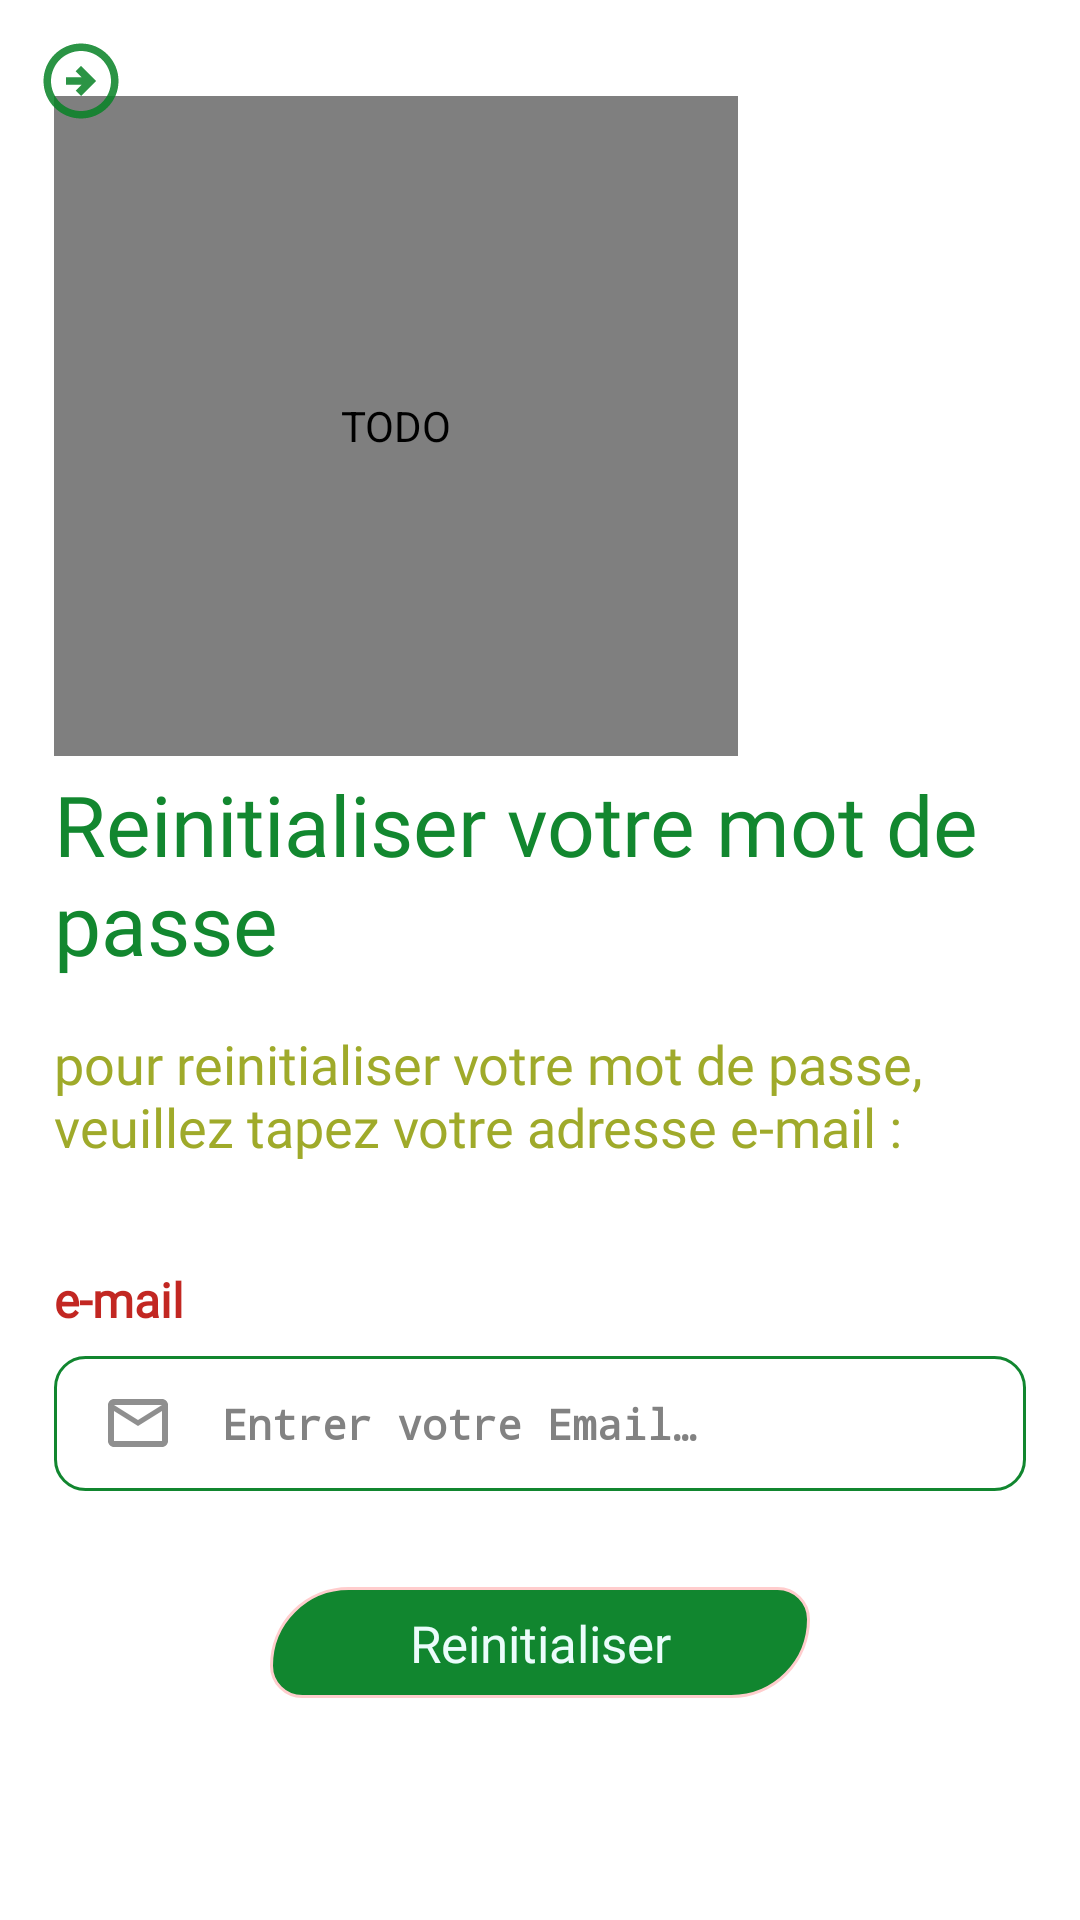

Reconstruct the res/layout file that produces this screen, plus the resources it refers to.
<!-- AndroidManifest.xml: application theme Theme.SmartDrive -->
<!-- res/layout/reset_password.xml -->
<?xml version="1.0" encoding="utf-8"?>
<androidx.constraintlayout.widget.ConstraintLayout xmlns:android="http://schemas.android.com/apk/res/android"
    xmlns:app="http://schemas.android.com/apk/res-auto"
    xmlns:tools="http://schemas.android.com/tools"
    android:layout_width="match_parent"
    android:layout_height="match_parent"
    android:theme="@style/login_sigup_theme"
    tools:context=".ResetPassword">






        <androidx.constraintlayout.widget.ConstraintLayout
            android:layout_width="0dp"
            android:layout_height="match_parent"
            app:layout_constraintTop_toTopOf="parent"
            app:layout_constraintEnd_toEndOf="parent"
            app:layout_constraintBottom_toBottomOf="parent"
            app:layout_constraintStart_toStartOf="parent">





            <com.airbnb.lottie.LottieAnimationView
                android:id="@+id/login_signup_logo"
                android:layout_width="0dp"
                android:layout_height="220dp"
                android:scaleType="fitCenter"
                android:padding="32dp"
                android:layout_marginEnd="24dp"
                app:layout_constraintTop_toTopOf="@id/guide_line_logo"
                app:layout_constraintStart_toEndOf="@id/guide_start"
                app:layout_constraintEnd_toStartOf="@id/end_gl_btn"
                app:lottie_speed="0.5"
                app:lottie_repeatMode="restart"
                app:lottie_loop="true"
                app:lottie_autoPlay="true"
                app:lottie_rawRes="@raw/reset_password"
                android:contentDescription="TODO"/>



            <ImageView
                android:id="@+id/log_back"
                android:layout_width="30dp"
                android:layout_height="30dp"
                android:src="@drawable/ic_back"
                android:layout_marginStart="12dp"
                android:layout_marginTop="12dp"
                app:layout_constraintStart_toStartOf="parent"
                app:layout_constraintTop_toTopOf="parent"
                android:elevation="10dp"
                android:onClick="returnBtn" />



            <androidx.constraintlayout.widget.Guideline
                android:id="@+id/guide_line_logo"
                android:layout_width="wrap_content"
                android:layout_height="wrap_content"
                android:orientation="horizontal"
                app:layout_constraintGuide_percent="0.05" />



            <androidx.constraintlayout.widget.Guideline
                android:id="@+id/guide_txtview"
                android:layout_width="wrap_content"
                android:layout_height="wrap_content"
                android:orientation="horizontal"
                app:layout_constraintGuide_percent="0.4" />



            <androidx.constraintlayout.widget.Guideline
                android:id="@+id/guide_start"
                android:layout_width="wrap_content"
                android:layout_height="wrap_content"
                android:orientation="vertical"
                app:layout_constraintGuide_percent="0.05" />

            <androidx.constraintlayout.widget.Guideline
                android:id="@+id/guide_end"
                android:layout_width="wrap_content"
                android:layout_height="wrap_content"
                android:orientation="vertical"
                app:layout_constraintGuide_percent="0.95" />

            <androidx.constraintlayout.widget.Guideline
                android:id="@+id/start_gl_btn"
                android:layout_width="wrap_content"
                android:layout_height="wrap_content"
                android:orientation="vertical"
                app:layout_constraintGuide_percent="0.25" />

            <androidx.constraintlayout.widget.Guideline
                android:id="@+id/end_gl_btn"
                android:layout_width="wrap_content"
                android:layout_height="wrap_content"
                android:orientation="vertical"
                app:layout_constraintGuide_percent="0.75" />




            <androidx.constraintlayout.widget.Guideline
                android:id="@+id/top_forum"
                android:layout_width="wrap_content"
                android:layout_height="wrap_content"
                android:orientation="horizontal"
                app:layout_constraintGuide_percent="0.66" />







            <TextView
                android:id="@+id/text_view_title"
                android:layout_width="0dp"
                android:layout_height="wrap_content"
                android:fontFamily="@font/aldrich"
                android:text="@string/reinitialiser_votre_mot_de_passe"
                android:textColor="@color/baseGreen"
                android:textSize="28sp"
                app:layout_constraintEnd_toEndOf="@id/guide_end"
                app:layout_constraintStart_toStartOf="@id/guide_start"
                app:layout_constraintTop_toBottomOf="@id/guide_txtview" />



            <TextView
                android:id="@+id/text_view_desc"
                android:layout_width="0dp"
                android:layout_height="wrap_content"
                android:text="@string/pour_reinitialiser_votre_mot_de_passe_veuillez_tapez_votre_adresse_e_mail"
                app:layout_constraintTop_toBottomOf="@id/text_view_title"
                app:layout_constraintStart_toStartOf="@id/guide_start"
                app:layout_constraintEnd_toEndOf="@id/guide_end"
                android:layout_marginTop="16dp"
                android:textSize="18sp"
                android:fontFamily="@font/alegreya_sans"
                android:textColor="#E0929E0C"
                />


            <TextView
                android:id="@+id/myTextView2"
                android:layout_width="0dp"
                android:layout_height="wrap_content"
                android:fontFamily="@font/alegreya_sans"
                android:text="@string/email"
                android:textColor="@color/baseRed"
                android:textStyle="bold"
                android:textSize="16sp"
                app:layout_constraintStart_toEndOf="@id/guide_start"
                app:layout_constraintTop_toBottomOf="@id/top_forum" />


            <EditText
                android:id="@+id/email_field"
                android:layout_width="0dp"
                android:layout_height="45dp"
                android:layout_marginTop="8dp"
                android:background="@drawable/background_edit"
                android:drawableStart="@drawable/custom_email_ic"
                android:drawablePadding="16dp"
                android:ems="10"
                android:fontFamily="monospace"
                android:hint="@string/enter_your_email"
                android:inputType="textEmailAddress"
                android:paddingHorizontal="16dp"
                android:textColor="@color/custom_black"
                android:textColorHint="@color/grey"
                android:textSize="14sp"
                android:textStyle="bold"
                app:layout_constraintEnd_toStartOf="@id/guide_end"
                app:layout_constraintStart_toEndOf="@id/guide_start"
                app:layout_constraintTop_toBottomOf="@id/myTextView2"/>





            <androidx.constraintlayout.widget.ConstraintLayout
                android:id="@+id/reinitialisationBtn"
                android:layout_width="0dp"
                android:layout_height="37dp"
                android:layout_marginTop="32dp"
                app:layout_constraintEnd_toStartOf="@id/end_gl_btn"
                app:layout_constraintStart_toEndOf="@id/start_gl_btn"
                android:animateLayoutChanges="true"
                app:layout_constraintTop_toBottomOf="@id/email_field"
                android:background="@drawable/signin_btn_selector"
                android:elevation="5dp">
                <TextView
                    android:id="@+id/reinitialisationTxt"
                    android:layout_width="wrap_content"
                    android:layout_height="wrap_content"
                    android:text="@string/reinitialiser"
                    android:textSize="17sp"
                    android:animateLayoutChanges="true"
                    android:fontFamily="@font/aldrich"
                    android:textColor="@color/special_white"
                    app:layout_constraintStart_toStartOf="parent"
                    app:layout_constraintEnd_toStartOf="@id/progressbar"
                    app:layout_constraintTop_toTopOf="parent"
                    app:layout_constraintBottom_toBottomOf="parent"/>


                <ProgressBar
                    android:id="@+id/progressbar"
                    android:layout_width="14.5dp"
                    android:layout_height="14.5dp"
                    app:layout_constraintTop_toTopOf="parent"
                    app:layout_constraintBottom_toBottomOf="parent"
                    app:layout_constraintEnd_toEndOf="parent"
                    android:layout_marginHorizontal="26dp"
                    android:visibility="gone"
                    android:animateLayoutChanges="true"
                    android:indeterminate="true"
                    android:indeterminateTint="@color/myCustomWhite2"
                    />

            </androidx.constraintlayout.widget.ConstraintLayout>











        </androidx.constraintlayout.widget.ConstraintLayout>









</androidx.constraintlayout.widget.ConstraintLayout>
<!-- resources referenced by this layout -->
<resources>
  <color name="baseGreen">#F3068125</color>
  <color name="baseRed">#E8BC120C</color>
  <color name="custom_black">#B20E0E0E</color>
  <color name="grey">#828282</color>
  <color name="myCustomWhite2">#7AFFFFFF</color>
  <color name="special_white">#EBFCFB</color>
  <!-- drawable custom_email_ic (drawable) -->
  <?xml version="1.0" encoding="utf-8"?>
  <selector xmlns:android="http://schemas.android.com/apk/res/android">
  <item android:state_focused="true"
      android:drawable="@drawable/ic_email_focused"/>
      <item android:state_focused="false"
          android:drawable="@drawable/ic_email"/>
  </selector>
  <!-- drawable signin_btn_selector (drawable) -->
  <?xml version="1.0" encoding="utf-8"?>
  <selector xmlns:android="http://schemas.android.com/apk/res/android">
  
      <item
          android:state_focused="true"
          android:state_pressed="true"
          android:drawable="@drawable/signin_bg" />
  
      <item
          android:state_focused="false"
          android:state_pressed="true"
          android:drawable="@drawable/signin_bg_pressedv2"/>
  
      <item android:drawable="@drawable/signin_bg" />
  
  </selector>
  <string name="email">e-mail</string>
  <string name="enter_your_email">Entrer votre Email…</string>
  <string name="pour_reinitialiser_votre_mot_de_passe_veuillez_tapez_votre_adresse_e_mail">pour reinitialiser votre mot de passe, veuillez tapez votre adresse e-mail :</string>
  <string name="reinitialiser">Reinitialiser</string>
  <string name="reinitialiser_votre_mot_de_passe">Reinitialiser votre mot de passe</string>
  <!-- drawable ic_email_focused (drawable) -->
  <vector android:alpha="0.9" android:height="24dp" android:tint="@color/baseGreen"
      android:viewportHeight="24" android:viewportWidth="24"
      android:width="24dp" xmlns:android="http://schemas.android.com/apk/res/android">
      <path android:fillColor="@android:color/white" android:pathData="M22,6c0,-1.1 -0.9,-2 -2,-2L4,4c-1.1,0 -2,0.9 -2,2v12c0,1.1 0.9,2 2,2h16c1.1,0 2,-0.9 2,-2L22,6zM20,6l-8,5 -8,-5h16zM20,18L4,18L4,8l8,5 8,-5v10z"/>
  </vector>
  <!-- drawable ic_email (drawable) -->
  <vector android:alpha="0.9" android:height="24dp" android:tint="@color/grey"
      android:viewportHeight="24" android:viewportWidth="24"
      android:width="24dp" xmlns:android="http://schemas.android.com/apk/res/android">
      <path android:fillColor="@android:color/white" android:pathData="M22,6c0,-1.1 -0.9,-2 -2,-2L4,4c-1.1,0 -2,0.9 -2,2v12c0,1.1 0.9,2 2,2h16c1.1,0 2,-0.9 2,-2L22,6zM20,6l-8,5 -8,-5h16zM20,18L4,18L4,8l8,5 8,-5v10z"/>
  </vector>
  <!-- drawable signin_bg (drawable) -->
  <?xml version="1.0" encoding="utf-8"?>
  <shape xmlns:android="http://schemas.android.com/apk/res/android">
  
  
      <stroke
          android:width="1dp"
          android:color="#FFCDCD"/>
  
      <solid
          android:color="@color/baseGreen" />
  
      <corners
          android:bottomLeftRadius="12dp"
          android:topLeftRadius="30dp"
          android:topRightRadius="12dp"
          android:bottomRightRadius="30dp"/>
  
  </shape>
  <!-- drawable signin_bg_pressedv2 (drawable) -->
  <?xml version="1.0" encoding="utf-8"?>
  <shape xmlns:android="http://schemas.android.com/apk/res/android">
  
  
      <stroke
          android:width="1dp"
          android:color="#F2FFCDCD"/>
  
      <solid
          android:color="#F7006018" />
  
      <corners
          android:bottomLeftRadius="12dp"
          android:topLeftRadius="30dp"
          android:topRightRadius="12dp"
          android:bottomRightRadius="30dp"/>
  
  </shape>
  <color name="white">#FFFFFFFF</color>
  <color name="green">#CE15AA15</color>
  <color name="purple_500">#FF6200EE</color>
  <color name="teal_200">#FF03DAC5</color>
  <color name="black">#FF000000</color>
</resources>
